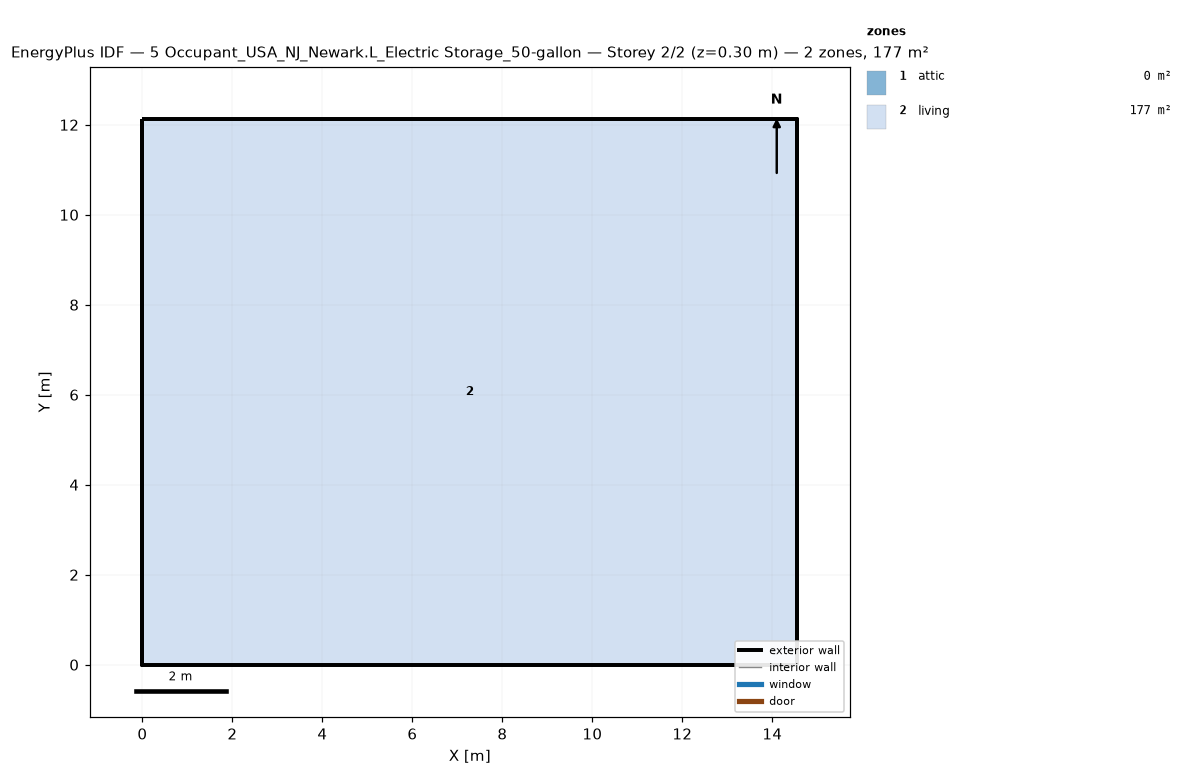
=== STOREY PLAN SPEC (per zone: floor XY polygon, exterior-wall plan segments, windows/doors) ===
zone 1: attic  (0.0 m²)
  exterior wall: (14.55, 0.00) – (14.55, 12.13) – (14.55, 6.06)  [18.2 m]
  exterior wall: (0.00, 12.13) – (0.00, 0.00) – (0.00, 6.06)  [18.2 m]
zone 2: living  (176.5 m²)
  floor: (0.00, 0.00) (0.00, 12.13) (14.55, 12.13) (14.55, 0.00)
  exterior wall: (0.00, 0.00) – (14.55, 0.00)  [14.6 m]
  exterior wall: (14.55, 0.00) – (14.55, 12.13)  [12.1 m]
  exterior wall: (14.55, 12.13) – (0.00, 12.13)  [14.6 m]
  exterior wall: (0.00, 12.13) – (0.00, 0.00)  [12.1 m]

=== DERIVED (storey summary) ===
Building: 5 Occupant_USA_NJ_Newark.L_Electric Storage_50-gallon
Storey: 2 of 2  (floor level z = 0.30 m)
Storey gross floor area: 176.5 m²
Zones on this storey: 2
  - attic: floor 0.0 m²; exterior wall 36.4 m (24.5 m²); WWR 0.0%
  - living: floor 176.5 m²; exterior wall 53.4 m (146.4 m²); WWR 0.0%
Zone adjacency: (none detected)